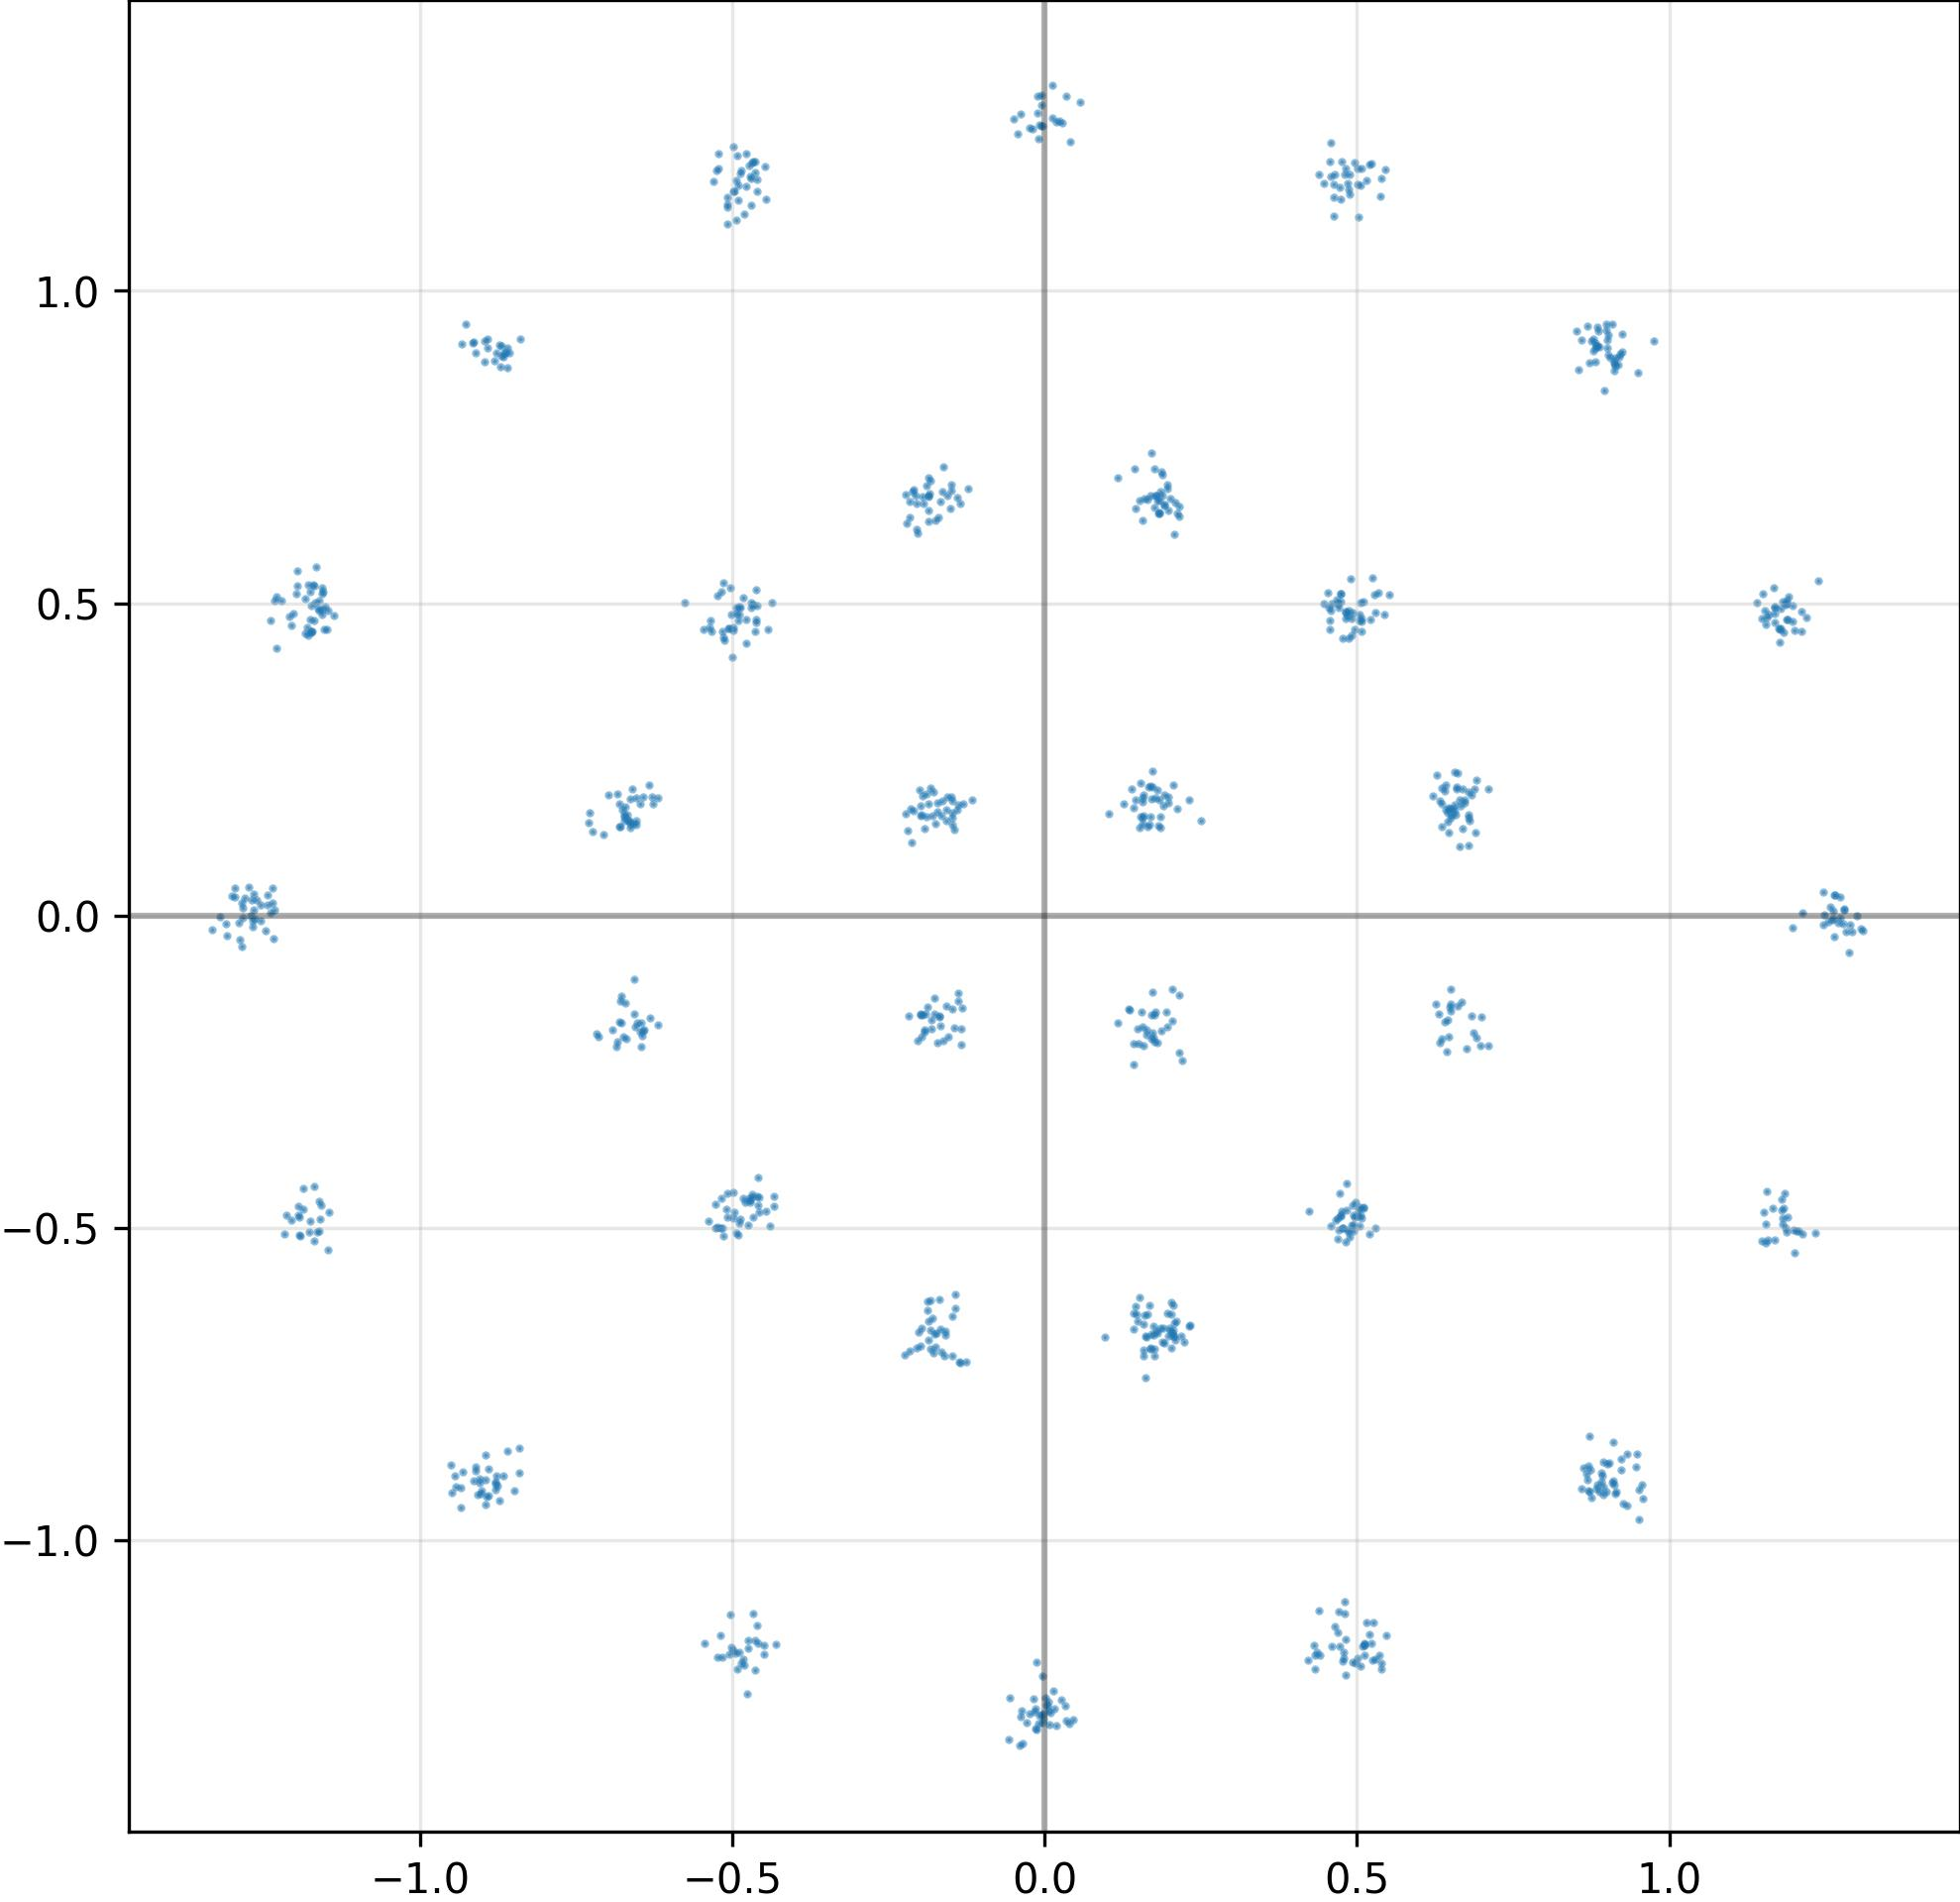

Values plotted in this chart, from the file beside it:
I, Q
-4.941590428352355957e-01, 4.931182265281677246e-01
-9.043240547180175781e-01, -9.006429314613342285e-01
-5.239092707633972168e-01, 5.123238563537597656e-01
1.740932315587997437e-01, -1.949784308671951294e-01
8.808995485305786133e-01, 8.872447013854980469e-01
1.832168549299240112e-01, 6.651145815849304199e-01
9.155745506286621094e-01, -9.221460819244384766e-01
-8.655586242675781250e-01, 9.010118246078491211e-01
-1.878237724304199219e-01, -1.468965262174606323e-01
1.154934406280517578e+00, -4.935972988605499268e-01
5.993921309709548950e-03, -1.258980393409729004e+00
4.952417910099029541e-01, -4.798215329647064209e-01
1.714374125003814697e-01, 1.864182651042938232e-01
-1.490704715251922607e-01, 6.797943115234375000e-01
-2.634068951010704041e-03, -1.285626649856567383e+00
-4.969739317893981934e-01, -4.738955795764923096e-01
1.762699037790298462e-01, -1.594648659229278564e-01
4.644547700881958008e-01, -1.136975407600402832e+00
1.922744363546371460e-01, 1.937630176544189453e-01
8.983013033866882324e-01, 9.465664625167846680e-01
-3.503637760877609253e-02, -1.325274109840393066e+00
-1.980545967817306519e-01, -1.585704684257507324e-01
-1.193404316902160645e+00, -5.114979147911071777e-01
5.108429789543151855e-01, 5.033845901489257812e-01
5.032962560653686523e-01, -4.965768158435821533e-01
-6.535462141036987305e-01, 1.892199367284774780e-01
8.839088678359985352e-01, 9.126815199851989746e-01
-4.601826071739196777e-01, 1.159902334213256836e+00
1.179267048835754395e+00, -4.718069732189178467e-01
1.181594610214233398e+00, -4.942374825477600098e-01
-2.050691992044448853e-01, 6.602083444595336914e-01
-5.194553136825561523e-01, -4.999931454658508301e-01
-9.504756890237331390e-03, 1.244200587272644043e+00
1.197817087173461914e+00, -1.924592070281505585e-02
1.609487682580947876e-01, -7.396408319473266602e-01
-4.584476947784423828e-01, -1.164604425430297852e+00
-8.912820219993591309e-01, 9.085907340049743652e-01
5.075938701629638672e-01, 1.195336937904357910e+00
2.028736472129821777e-01, -6.916065216064453125e-01
5.222939848899841309e-01, 1.204410076141357422e+00
1.826674044132232666e-01, 1.447162032127380371e-01
-4.916816651821136475e-01, -1.206202387809753418e+00
2.116279006004333496e-01, 1.710762828588485718e-01
-4.864169955253601074e-01, 1.193312644958496094e+00
6.860502362251281738e-01, -1.871623396873474121e-01
-8.693535923957824707e-01, 9.121062159538269043e-01
6.831018924713134766e-01, 1.925368756055831909e-01
1.198731899261474609e+00, -5.032036900520324707e-01
-1.595270335674285889e-01, -6.643753051757812500e-01
-1.295862317085266113e+00, 4.343059286475181580e-02
6.598493456840515137e-01, 2.023904621601104736e-01
2.380235353484749794e-03, -1.263305902481079102e+00
4.572794437408447266e-01, 1.183945059776306152e+00
1.189902901649475098e+00, 4.744139015674591064e-01
4.775382280349731445e-01, -1.194012999534606934e+00
1.981258243322372437e-01, 6.489374041557312012e-01
-6.857278943061828613e-01, -2.090316563844680786e-01
-1.194756388664245605e+00, -4.648456275463104248e-01
1.833115331828594208e-02, 1.270059108734130859e+00
9.138528704643249512e-01, 8.932527899742126465e-01
... 964 more rows
